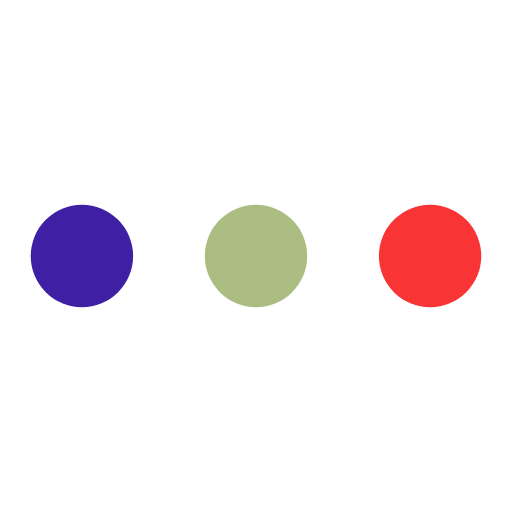
t = 0.00 s
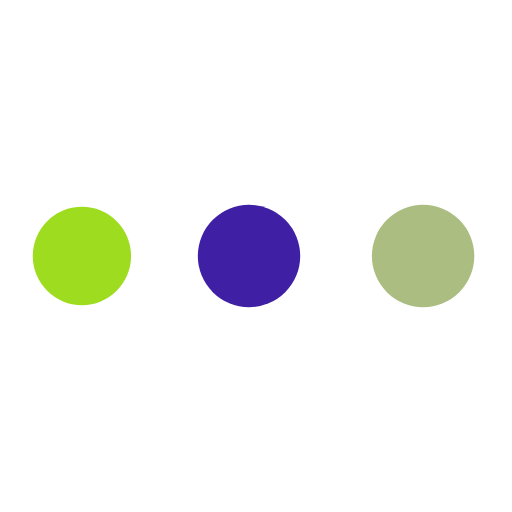
t = 1.44 s
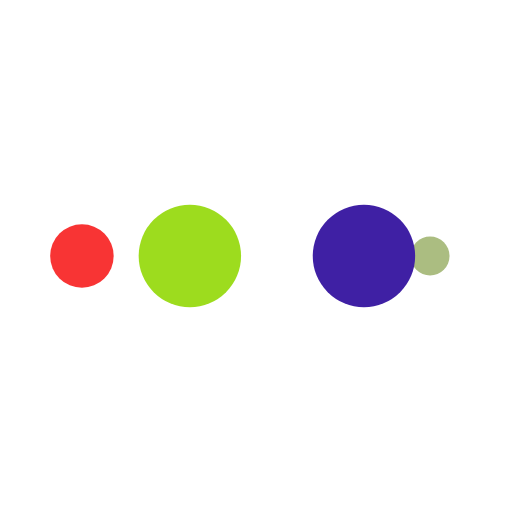
t = 2.40 s
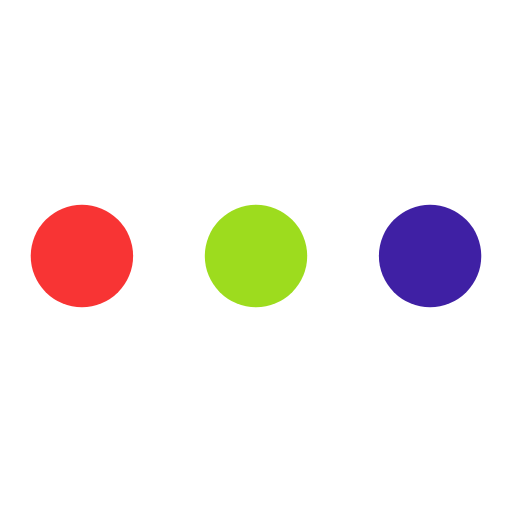
t = 3.85 s
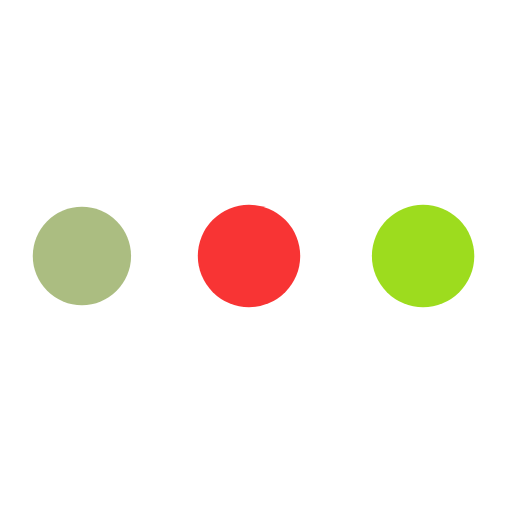
t = 5.29 s
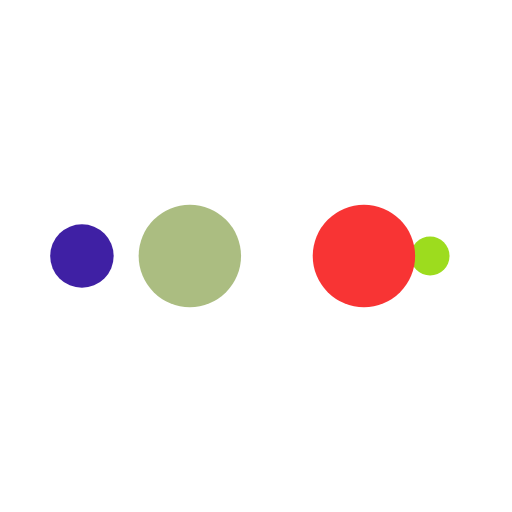
t = 6.25 s

The animated SVG that drew these frames (rendered in a browser with its animation timeline set to each time). Animation: 10 SMIL elements (animate=10); one cycle of 7.69 s, repeats indefinitely.

<?xml version="1.0" encoding="utf-8"?>
<svg xmlns="http://www.w3.org/2000/svg" xmlns:xlink="http://www.w3.org/1999/xlink" style="margin: auto; background: none; display: block; shape-rendering: auto;" width="197px" height="197px" viewBox="0 0 100 100" preserveAspectRatio="xMidYMid">
<circle cx="84" cy="50" r="10" fill="#f83434">
    <animate attributeName="r" repeatCount="indefinite" dur="1.923076923076923s" calcMode="spline" keyTimes="0;1" values="10;0" keySplines="0 0.5 0.5 1" begin="0s"></animate>
    <animate attributeName="fill" repeatCount="indefinite" dur="7.692307692307692s" calcMode="discrete" keyTimes="0;0.25;0.5;0.75;1" values="#f83434;#abbd81;#3f20a4;#9ddc1e;#f83434" begin="0s"></animate>
</circle><circle cx="16" cy="50" r="10" fill="#f83434">
  <animate attributeName="r" repeatCount="indefinite" dur="7.692307692307692s" calcMode="spline" keyTimes="0;0.25;0.5;0.75;1" values="0;0;10;10;10" keySplines="0 0.5 0.5 1;0 0.5 0.5 1;0 0.5 0.5 1;0 0.5 0.5 1" begin="0s"></animate>
  <animate attributeName="cx" repeatCount="indefinite" dur="7.692307692307692s" calcMode="spline" keyTimes="0;0.25;0.5;0.75;1" values="16;16;16;50;84" keySplines="0 0.5 0.5 1;0 0.5 0.5 1;0 0.5 0.5 1;0 0.5 0.5 1" begin="0s"></animate>
</circle><circle cx="50" cy="50" r="10" fill="#9ddc1e">
  <animate attributeName="r" repeatCount="indefinite" dur="7.692307692307692s" calcMode="spline" keyTimes="0;0.25;0.5;0.75;1" values="0;0;10;10;10" keySplines="0 0.5 0.5 1;0 0.5 0.5 1;0 0.5 0.5 1;0 0.5 0.5 1" begin="-1.923076923076923s"></animate>
  <animate attributeName="cx" repeatCount="indefinite" dur="7.692307692307692s" calcMode="spline" keyTimes="0;0.25;0.5;0.75;1" values="16;16;16;50;84" keySplines="0 0.5 0.5 1;0 0.5 0.5 1;0 0.5 0.5 1;0 0.5 0.5 1" begin="-1.923076923076923s"></animate>
</circle><circle cx="84" cy="50" r="10" fill="#3f20a4">
  <animate attributeName="r" repeatCount="indefinite" dur="7.692307692307692s" calcMode="spline" keyTimes="0;0.25;0.5;0.75;1" values="0;0;10;10;10" keySplines="0 0.5 0.5 1;0 0.5 0.5 1;0 0.5 0.5 1;0 0.5 0.5 1" begin="-3.846153846153846s"></animate>
  <animate attributeName="cx" repeatCount="indefinite" dur="7.692307692307692s" calcMode="spline" keyTimes="0;0.25;0.5;0.75;1" values="16;16;16;50;84" keySplines="0 0.5 0.5 1;0 0.5 0.5 1;0 0.5 0.5 1;0 0.5 0.5 1" begin="-3.846153846153846s"></animate>
</circle><circle cx="16" cy="50" r="10" fill="#abbd81">
  <animate attributeName="r" repeatCount="indefinite" dur="7.692307692307692s" calcMode="spline" keyTimes="0;0.25;0.5;0.75;1" values="0;0;10;10;10" keySplines="0 0.5 0.5 1;0 0.5 0.5 1;0 0.5 0.5 1;0 0.5 0.5 1" begin="-5.769230769230769s"></animate>
  <animate attributeName="cx" repeatCount="indefinite" dur="7.692307692307692s" calcMode="spline" keyTimes="0;0.25;0.5;0.75;1" values="16;16;16;50;84" keySplines="0 0.5 0.5 1;0 0.5 0.5 1;0 0.5 0.5 1;0 0.5 0.5 1" begin="-5.769230769230769s"></animate>
</circle>
<!-- [ldio] generated by https://loading.io/ --></svg>
